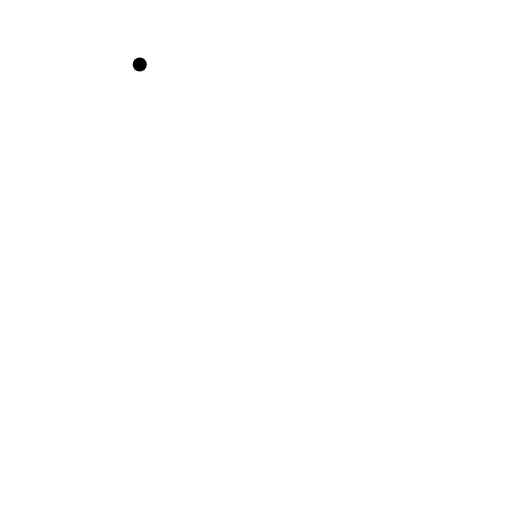
t = 0.00 s
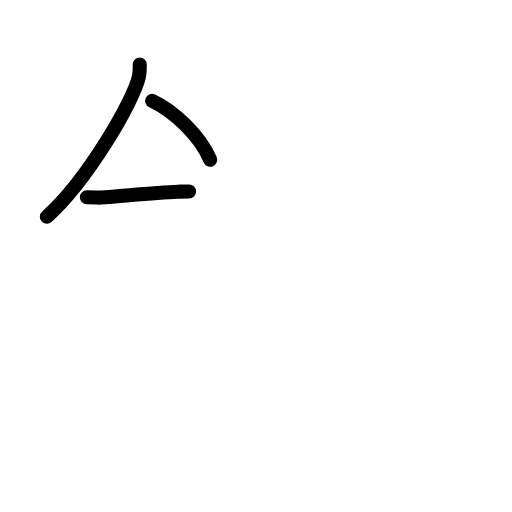
t = 2.75 s
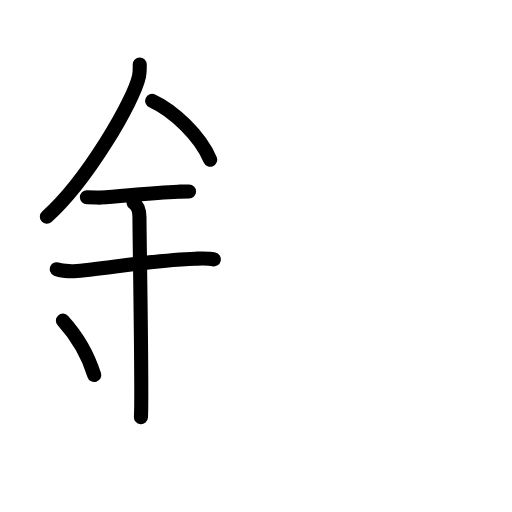
t = 5.75 s
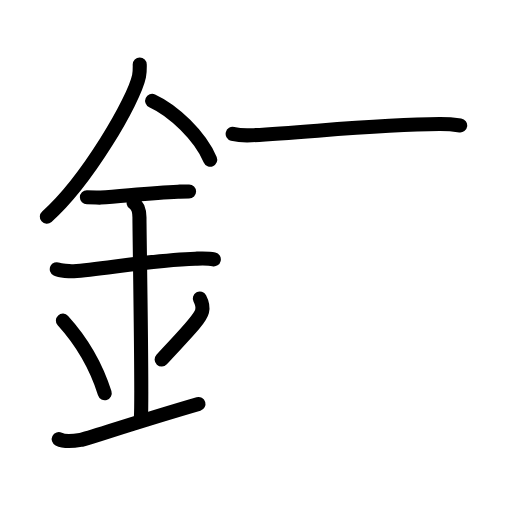
t = 8.42 s
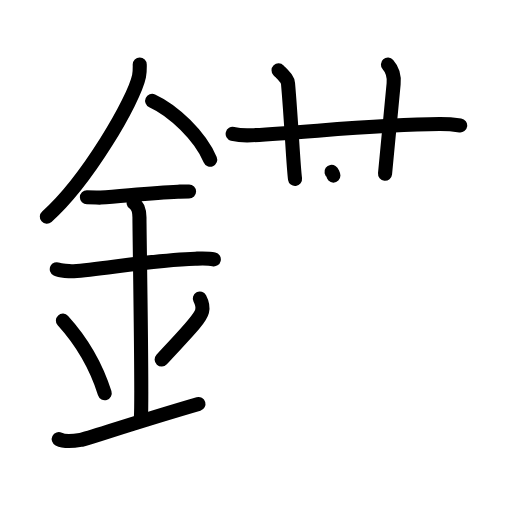
t = 11.13 s
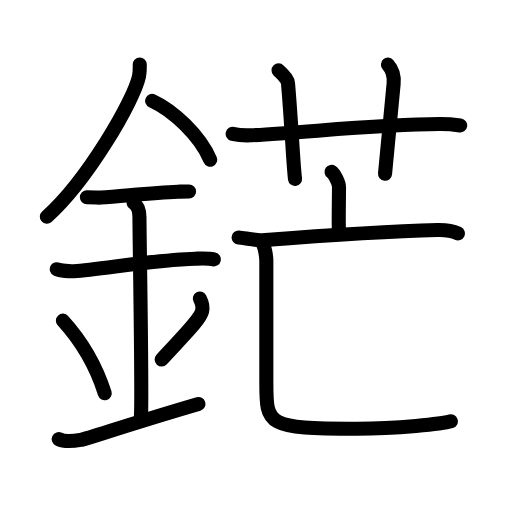
t = 14.00 s

The animated SVG that drew these frames (rendered in a browser with its animation timeline set to each time). Animation: 45 SMIL elements (animate=45); one cycle of 14.00 s.

<?xml version="1.0" encoding="UTF-8"?>
<!--
AniKanjiVG is licensed by CC-BY-SA Paul C. Sommerhoff (https://bitbucket.org/sommerhoff/anikanjivg).
AniKanjiVG uses KanjiVG which is licensed by CC-BY-SA Ulrich Apel (http://kanjivg.tagaini.net).
See also http://creativecommons.org/licenses/by-sa/3.0/
-->
<svg xmlns:kvg='http://kanjivg.tagaini.net' xmlns='http://www.w3.org/2000/svg' width='109' height='109' viewBox='0 0 109 109' style='fill:none;stroke:#000000;stroke-width:3;stroke-linecap:round;stroke-linejoin:round;' id="kvg:kanji_092e9"><g id="kvg:092e9" kvg:element="鋩"><g id="kvg:092e9-g1" kvg:element="金" kvg:position="left" kvg:radical="general"><path id="kvg:092e9-s1" kvg:type="㇒" d="M29.75,13.74c0,0.82,0.05,1.48-0.15,2.47c-1.05,5.14-11.06,22.31-19.63,29.92"><animate attributeName="d" begin="0.0s" dur="0.5s" from="M29.75,13.74C29.75,13.74,29.75,13.74,29.75,13.74" to="M29.75,13.74c0,0.82,0.05,1.48-0.15,2.47" />
<animate attributeName="d" begin="0.5s" dur="0.5s" from="M29.75,13.74c0,0.82,0.05,1.48-0.15,2.47c0,0,0,0,0,0,0" to="M29.75,13.74c0,0.82,0.05,1.48-0.15,2.47c-1.05,5.14-11.06,22.31-19.63,29.92" />
</path>
<path id="kvg:092e9-s2" kvg:type="㇔/㇏" d="M32.39,21.46c4.47,2.03,10.18,7.42,12.36,12.54"><animate attributeName="d" begin="1.0s" dur="1.0s" from="M32.39,21.46C32.39,21.46,32.39,21.46,32.39,21.46" to="M32.39,21.46c4.47,2.03,10.18,7.42,12.36,12.54" />
<animate attributeName="d" begin="0s" dur="1.0s" from="M-100,-100" to="M-100,-100" />
</path>
<path id="kvg:092e9-s3" kvg:type="㇐" d="M18.5,42c1.66,0,2.41,0.09,2.94,0.06c4.78-0.31,10.8-1.03,16.44-1.25c0.81-0.03,0.99-0.05,2.37-0.05"><animate attributeName="d" begin="2.0s" dur="0.3333333333333333s" from="M18.5,42C18.5,42,18.5,42,18.5,42" to="M18.5,42c1.66,0,2.41,0.09,2.94,0.06" />
<animate attributeName="d" begin="2.3333333333333335s" dur="0.3333333333333333s" from="M18.5,42c1.66,0,2.41,0.09,2.94,0.06c0,0,0,0,0,0,0" to="M18.5,42c1.66,0,2.41,0.09,2.94,0.06c4.78-0.31,10.8-1.03,16.44-1.25" />
<animate attributeName="d" begin="2.6666666666666665s" dur="0.3333333333333333s" from="M18.5,42c1.66,0,2.41,0.09,2.94,0.06c4.78-0.31,10.8-1.03,16.44-1.25c0,0,0,0,0,0,0" to="M18.5,42c1.66,0,2.41,0.09,2.94,0.06c4.78-0.31,10.8-1.03,16.44-1.25c0.81-0.03,0.99-0.05,2.37-0.05" />
<animate attributeName="d" begin="0s" dur="2.0s" from="M-100,-100" to="M-100,-100" />
</path>
<path id="kvg:092e9-s4" kvg:type="㇐" d="M12.09,57.31c0.68,0.33,2.91,0.48,3.6,0.43c6.24-0.49,17.88-2.49,25.87-2.67c0.85-0.02,2.7-0.13,3.96,0.15"><animate attributeName="d" begin="3.0s" dur="0.3333333333333333s" from="M12.09,57.31C12.09,57.31,12.09,57.31,12.09,57.31" to="M12.09,57.31c0.68,0.33,2.91,0.48,3.6,0.43" />
<animate attributeName="d" begin="3.3333333333333335s" dur="0.3333333333333333s" from="M12.09,57.31c0.68,0.33,2.91,0.48,3.6,0.43c0,0,0,0,0,0,0" to="M12.09,57.31c0.68,0.33,2.91,0.48,3.6,0.43c6.24-0.49,17.88-2.49,25.87-2.67" />
<animate attributeName="d" begin="3.6666666666666665s" dur="0.3333333333333333s" from="M12.09,57.31c0.68,0.33,2.91,0.48,3.6,0.43c6.24-0.49,17.88-2.49,25.87-2.67c0,0,0,0,0,0,0" to="M12.09,57.31c0.68,0.33,2.91,0.48,3.6,0.43c6.24-0.49,17.88-2.49,25.87-2.67c0.85-0.02,2.7-0.13,3.96,0.15" />
<animate attributeName="d" begin="0s" dur="3.0s" from="M-100,-100" to="M-100,-100" />
</path>
<path id="kvg:092e9-s5" kvg:type="㇑a" d="M28.45,43.19c1.24,0.78,1.24,2.52,1.24,3.14c0,4.35,0.62,38.13,0.31,42.48"><animate attributeName="d" begin="4.0s" dur="0.5s" from="M28.45,43.19C28.45,43.19,28.45,43.19,28.45,43.19" to="M28.45,43.19c1.24,0.78,1.24,2.52,1.24,3.14" />
<animate attributeName="d" begin="4.5s" dur="0.5s" from="M28.45,43.19c1.24,0.78,1.24,2.52,1.24,3.14c0,0,0,0,0,0,0" to="M28.45,43.19c1.24,0.78,1.24,2.52,1.24,3.14c0,4.35,0.62,38.13,0.31,42.48" />
<animate attributeName="d" begin="0s" dur="4.0s" from="M-100,-100" to="M-100,-100" />
</path>
<path id="kvg:092e9-s6" kvg:type="㇔" d="M13.39,68.26c5.26,5.79,7.83,12.06,8.9,15.44"><animate attributeName="d" begin="5.0s" dur="1.0s" from="M13.39,68.26C13.39,68.26,13.39,68.26,13.39,68.26" to="M13.39,68.26c5.26,5.79,7.83,12.06,8.9,15.44" />
<animate attributeName="d" begin="0s" dur="5.0s" from="M-100,-100" to="M-100,-100" />
</path>
<path id="kvg:092e9-s7" kvg:type="㇒" d="M42.54,63.55c0.43,0.82,0.65,2.02,0.48,2.71c-0.43,1.78-3.81,5.04-8.61,10.27"><animate attributeName="d" begin="6.0s" dur="0.5s" from="M42.54,63.55C42.54,63.55,42.54,63.55,42.54,63.55" to="M42.54,63.55c0.43,0.82,0.65,2.02,0.48,2.71" />
<animate attributeName="d" begin="6.5s" dur="0.5s" from="M42.54,63.55c0.43,0.82,0.65,2.02,0.48,2.71c0,0,0,0,0,0,0" to="M42.54,63.55c0.43,0.82,0.65,2.02,0.48,2.71c-0.43,1.78-3.81,5.04-8.61,10.27" />
<animate attributeName="d" begin="0s" dur="6.0s" from="M-100,-100" to="M-100,-100" />
</path>
<path id="kvg:092e9-s8" kvg:type="㇀/㇐" d="M12.5,93.49c1.29,0.65,2.85,0.49,4.66,0.16C18.5,93.41,28.8,89.91,42.25,86"><animate attributeName="d" begin="7.0s" dur="0.5s" from="M12.5,93.49C12.5,93.49,12.5,93.49,12.5,93.49" to="M12.5,93.49c1.29,0.65,2.85,0.49,4.66,0.16" />
<animate attributeName="d" begin="7.5s" dur="0.5s" from="M12.5,93.49c1.29,0.65,2.85,0.49,4.66,0.16c0,0,0,0,0,0,0" to="M12.5,93.49c1.29,0.65,2.85,0.49,4.66,0.16C18.5,93.41,28.8,89.91,42.25,86" />
<animate attributeName="d" begin="0s" dur="7.0s" from="M-100,-100" to="M-100,-100" />
</path>
</g>
<g id="kvg:092e9-g2" kvg:element="芒" kvg:position="right"><g id="kvg:092e9-g3" kvg:element="艹" kvg:variant="true" kvg:original="艸" kvg:position="top"><path id="kvg:092e9-s9" kvg:type="㇐" d="M49.53,28.49c1.26,0.31,2.73,0.37,3.99,0.31c11.59-0.56,26.68-2.35,40.04-2.39c2.1-0.01,3.36,0.15,4.41,0.3"><animate attributeName="d" begin="8.0s" dur="0.3333333333333333s" from="M49.53,28.49C49.53,28.49,49.53,28.49,49.53,28.49" to="M49.53,28.49c1.26,0.31,2.73,0.37,3.99,0.31" />
<animate attributeName="d" begin="8.333333333333334s" dur="0.3333333333333333s" from="M49.53,28.49c1.26,0.31,2.73,0.37,3.99,0.31c0,0,0,0,0,0,0" to="M49.53,28.49c1.26,0.31,2.73,0.37,3.99,0.31c11.59-0.56,26.68-2.35,40.04-2.39" />
<animate attributeName="d" begin="8.666666666666666s" dur="0.3333333333333333s" from="M49.53,28.49c1.26,0.31,2.73,0.37,3.99,0.31c11.59-0.56,26.68-2.35,40.04-2.39c0,0,0,0,0,0,0" to="M49.53,28.49c1.26,0.31,2.73,0.37,3.99,0.31c11.59-0.56,26.68-2.35,40.04-2.39c2.1-0.01,3.36,0.15,4.41,0.3" />
<animate attributeName="d" begin="0s" dur="8.0s" from="M-100,-100" to="M-100,-100" />
</path>
<path id="kvg:092e9-s10" kvg:type="㇑a" d="M59.3,14.97c1.42,1.47,1.94,1.9,2.02,2.81c0.76,8.78,1.09,17.25,1.49,20.32"><animate attributeName="d" begin="9.0s" dur="0.5s" from="M59.3,14.97C59.3,14.97,59.3,14.97,59.3,14.97" to="M59.3,14.97c1.42,1.47,1.94,1.9,2.02,2.81" />
<animate attributeName="d" begin="9.5s" dur="0.5s" from="M59.3,14.97c1.42,1.47,1.94,1.9,2.02,2.81c0,0,0,0,0,0,0" to="M59.3,14.97c1.42,1.47,1.94,1.9,2.02,2.81c0.76,8.78,1.09,17.25,1.49,20.32" />
<animate attributeName="d" begin="0s" dur="9.0s" from="M-100,-100" to="M-100,-100" />
</path>
<path id="kvg:092e9-s11" kvg:type="㇑a" d="M82.59,13.75c0.91,1.02,1.36,2.56,1.21,4.09c-0.56,5.66-1.06,11.41-1.83,19.15"><animate attributeName="d" begin="10.0s" dur="0.5s" from="M82.59,13.75C82.59,13.75,82.59,13.75,82.59,13.75" to="M82.59,13.75c0.91,1.02,1.36,2.56,1.21,4.09" />
<animate attributeName="d" begin="10.5s" dur="0.5s" from="M82.59,13.75c0.91,1.02,1.36,2.56,1.21,4.09c0,0,0,0,0,0,0" to="M82.59,13.75c0.91,1.02,1.36,2.56,1.21,4.09c-0.56,5.66-1.06,11.41-1.83,19.15" />
<animate attributeName="d" begin="0s" dur="10.0s" from="M-100,-100" to="M-100,-100" />
</path>
</g>
<g id="kvg:092e9-g4" kvg:element="亡" kvg:position="bottom"><g id="kvg:092e9-g5" kvg:element="亠"><path id="kvg:092e9-s12" kvg:type="㇑a" d="M70.58,36.58c0.63,0.43,1.59,2.36,1.59,3.21c0,3.13-0.13,7.18-0.01,9.83"><animate attributeName="d" begin="11.0s" dur="0.5s" from="M70.58,36.58C70.58,36.58,70.58,36.58,70.58,36.58" to="M70.58,36.58c0.63,0.43,1.59,2.36,1.59,3.21" />
<animate attributeName="d" begin="11.5s" dur="0.5s" from="M70.58,36.58c0.63,0.43,1.59,2.36,1.59,3.21c0,0,0,0,0,0,0" to="M70.58,36.58c0.63,0.43,1.59,2.36,1.59,3.21c0,3.13-0.13,7.18-0.01,9.83" />
<animate attributeName="d" begin="0s" dur="11.0s" from="M-100,-100" to="M-100,-100" />
</path>
<g id="kvg:092e9-g6" kvg:element="匸" kvg:part="1" kvg:variant="true" kvg:original="匚"><path id="kvg:092e9-s13" kvg:type="㇐" d="M50.8,50.57c1.17,0.11,3.83,0.66,4.97,0.57c8.48-0.64,25.7-1.86,37.36-2.17c1.93-0.05,2.91,0.05,4.35,0.73"><animate attributeName="d" begin="12.0s" dur="0.3333333333333333s" from="M50.8,50.57C50.8,50.57,50.8,50.57,50.8,50.57" to="M50.8,50.57c1.17,0.11,3.83,0.66,4.97,0.57" />
<animate attributeName="d" begin="12.333333333333334s" dur="0.3333333333333333s" from="M50.8,50.57c1.17,0.11,3.83,0.66,4.97,0.57c0,0,0,0,0,0,0" to="M50.8,50.57c1.17,0.11,3.83,0.66,4.97,0.57c8.48-0.64,25.7-1.86,37.36-2.17" />
<animate attributeName="d" begin="12.666666666666666s" dur="0.3333333333333333s" from="M50.8,50.57c1.17,0.11,3.83,0.66,4.97,0.57c8.48-0.64,25.7-1.86,37.36-2.17c0,0,0,0,0,0,0" to="M50.8,50.57c1.17,0.11,3.83,0.66,4.97,0.57c8.48-0.64,25.7-1.86,37.36-2.17c1.93-0.05,2.91,0.05,4.35,0.73" />
<animate attributeName="d" begin="0s" dur="12.0s" from="M-100,-100" to="M-100,-100" />
</path>
</g>
</g>
<g id="kvg:092e9-g7" kvg:element="匸" kvg:part="2" kvg:variant="true" kvg:original="匚"><path id="kvg:092e9-s14" kvg:type="㇄a" d="M55.65,51.37c0.7,0.81,1.05,3.14,1.05,4.27c0,10.03,0,22.04,0,25.84c0,9.03,0.05,9.79,19.31,9.79c8.49,0,18.27-1.05,19.97-1.57"><animate attributeName="d" begin="13.0s" dur="0.25s" from="M55.65,51.37C55.65,51.37,55.65,51.37,55.65,51.37" to="M55.65,51.37c0.7,0.81,1.05,3.14,1.05,4.27" />
<animate attributeName="d" begin="13.25s" dur="0.25s" from="M55.65,51.37c0.7,0.81,1.05,3.14,1.05,4.27c0,0,0,0,0,0,0" to="M55.65,51.37c0.7,0.81,1.05,3.14,1.05,4.27c0,10.03,0,22.04,0,25.84" />
<animate attributeName="d" begin="13.5s" dur="0.25s" from="M55.65,51.37c0.7,0.81,1.05,3.14,1.05,4.27c0,10.03,0,22.04,0,25.84c0,0,0,0,0,0,0" to="M55.65,51.37c0.7,0.81,1.05,3.14,1.05,4.27c0,10.03,0,22.04,0,25.84c0,9.03,0.05,9.79,19.31,9.79" />
<animate attributeName="d" begin="13.75s" dur="0.25s" from="M55.65,51.37c0.7,0.81,1.05,3.14,1.05,4.27c0,10.03,0,22.04,0,25.84c0,9.03,0.05,9.79,19.31,9.79c0,0,0,0,0,0,0" to="M55.65,51.37c0.7,0.81,1.05,3.14,1.05,4.27c0,10.03,0,22.04,0,25.84c0,9.03,0.05,9.79,19.31,9.79c8.49,0,18.27-1.05,19.97-1.57" />
<animate attributeName="d" begin="0s" dur="13.0s" from="M-100,-100" to="M-100,-100" />
</path>
</g>
</g>
</g>
</g>
</svg>
